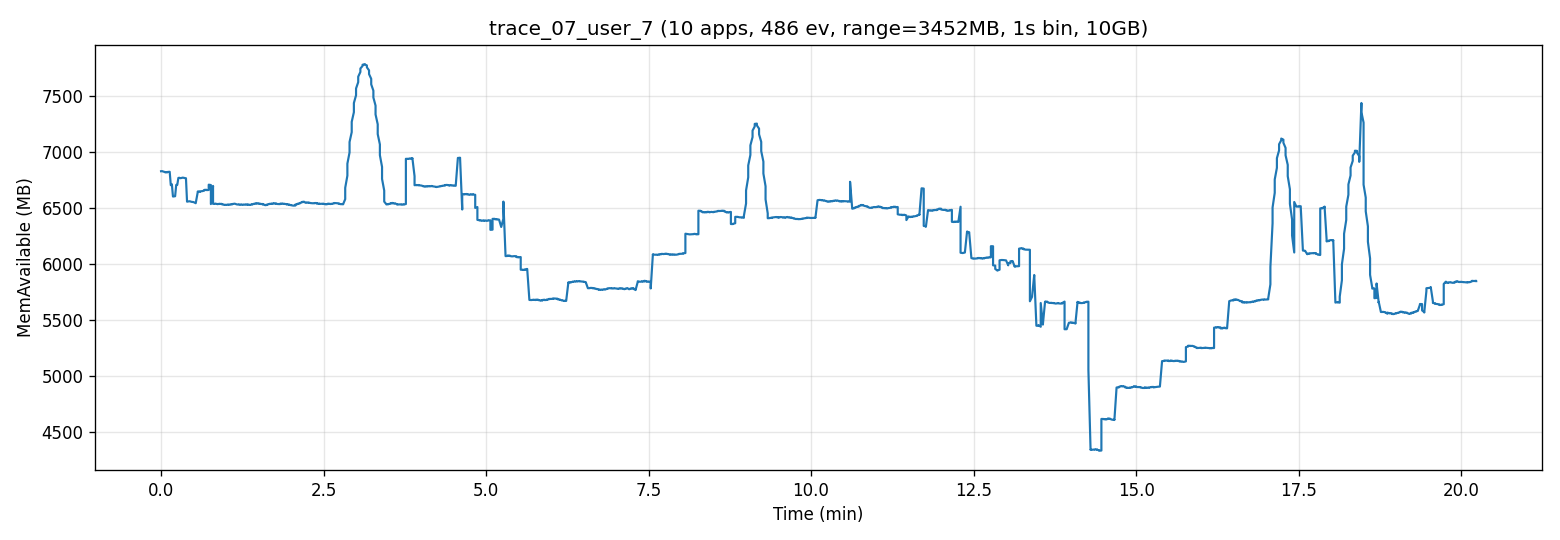

Source data for this figure (header and first rows):
t_sec, mem_available_mb
0, 6824
1, 6825
2, 6822
4, 6816
4, 6814
6, 6815
6, 6818
8, 6820
8, 6818
9, 6700
10, 6708
11, 6599
12, 6600
13, 6601
14, 6702
15, 6703
16, 6765
17, 6766
18, 6762
19, 6765
20, 6767
21, 6766
22, 6763
23, 6762
24, 6553
25, 6554
26, 6556
27, 6555
28, 6552
29, 6550
30, 6549
31, 6544
32, 6539
34, 6644
34, 6642
36, 6640
36, 6644
38, 6647
38, 6647
40, 6652
40, 6658
42, 6659
42, 6656
44, 6657
44, 6704
46, 6701
46, 6531
48, 6693
48, 6533
50, 6535
50, 6535
52, 6532
52, 6530
54, 6534
54, 6532
56, 6533
56, 6530
58, 6525
58, 6525
60, 6524
... 1,155 more rows
